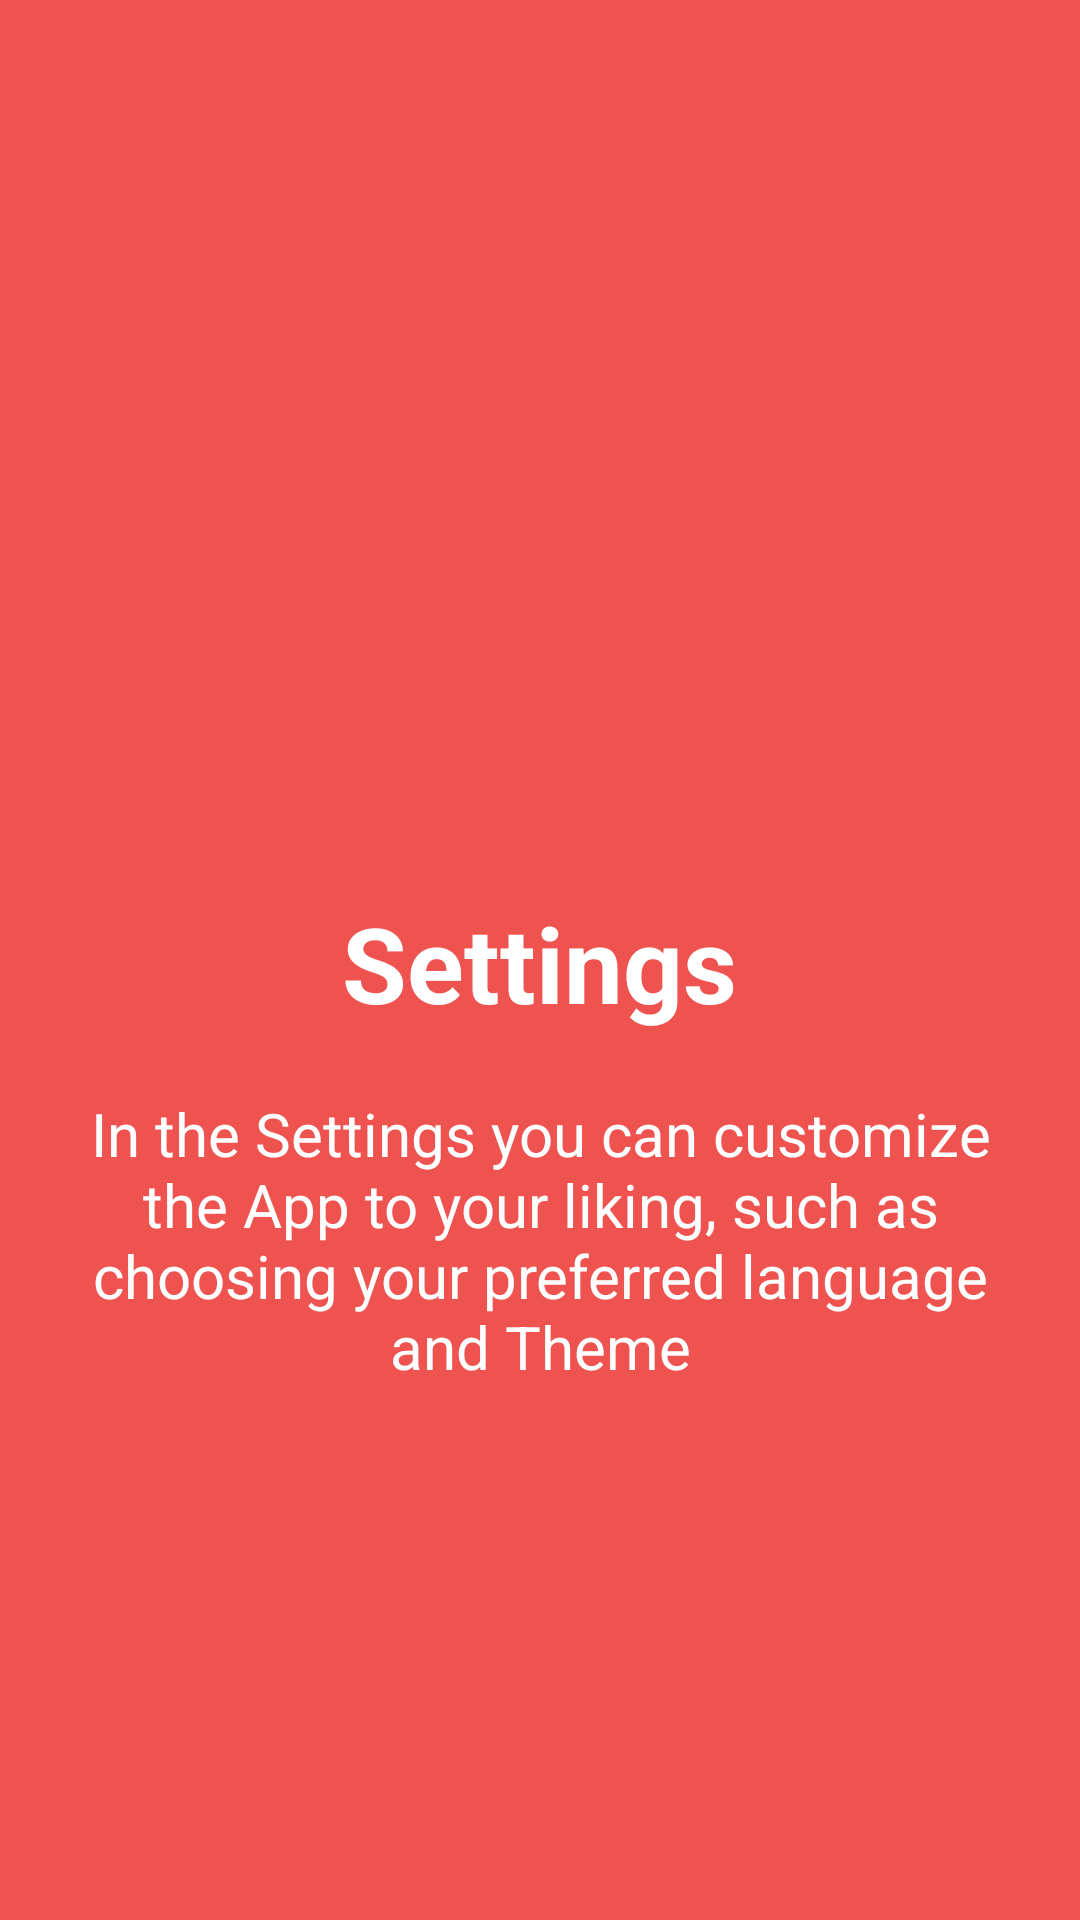

Reconstruct the res/layout file that produces this screen, plus the resources it refers to.
<!-- AndroidManifest.xml: application theme AppTheme -->
<!-- res/layout/activity_intro_screen_4.xml -->
<?xml version="1.0" encoding="utf-8"?>
<RelativeLayout xmlns:android="http://schemas.android.com/apk/res/android"
                android:orientation="vertical"
                android:layout_width="match_parent"
                android:layout_height="match_parent"
                android:background="@color/screen4">

    <LinearLayout
        android:layout_width="wrap_content"
        android:layout_height="wrap_content"
        android:layout_centerInParent="true"
        android:gravity="center_horizontal"
        android:orientation="vertical">

        <ImageView
            android:layout_width="120dp"
            android:layout_height="120dp"
            android:src="@drawable/ic_settings_white_48dp"/>

        <TextView
            android:layout_width="wrap_content"
            android:layout_height="wrap_content"
            android:text="Settings"
            android:textColor="#ffff"
            android:textSize="35dp"
            android:textStyle="bold"/>

        <TextView
            android:layout_width="wrap_content"
            android:layout_height="wrap_content"
            android:layout_marginTop="20dp"
            android:paddingLeft="30dp"
            android:paddingRight="30dp"
            android:text="In the Settings you can customize the App to your liking, such as choosing your preferred language and Theme"
            android:textAlignment="center"
            android:textColor="#fff"
            android:textSize="20sp"

            />


    </LinearLayout>

</RelativeLayout>
<!-- resources referenced by this layout -->
<resources>
  <color name="screen4">#EF5350</color>
  <style name="AppTheme" parent="Theme.AppCompat.Light.NoActionBar">
          
          <item name="colorPrimary">@color/colorPrimary</item>
          <item name="colorPrimaryDark">@color/colorPrimaryDark</item>
          <item name="colorAccent">@color/colorAccent</item>
          <item name="android:windowActionBar">false</item>
          <item name="android:windowNoTitle">true</item>
      </style>
  <color name="colorPrimary">#ffffff</color>
  <color name="colorPrimaryDark">#424242</color>
  <color name="colorAccent">#FF4081</color>
</resources>
